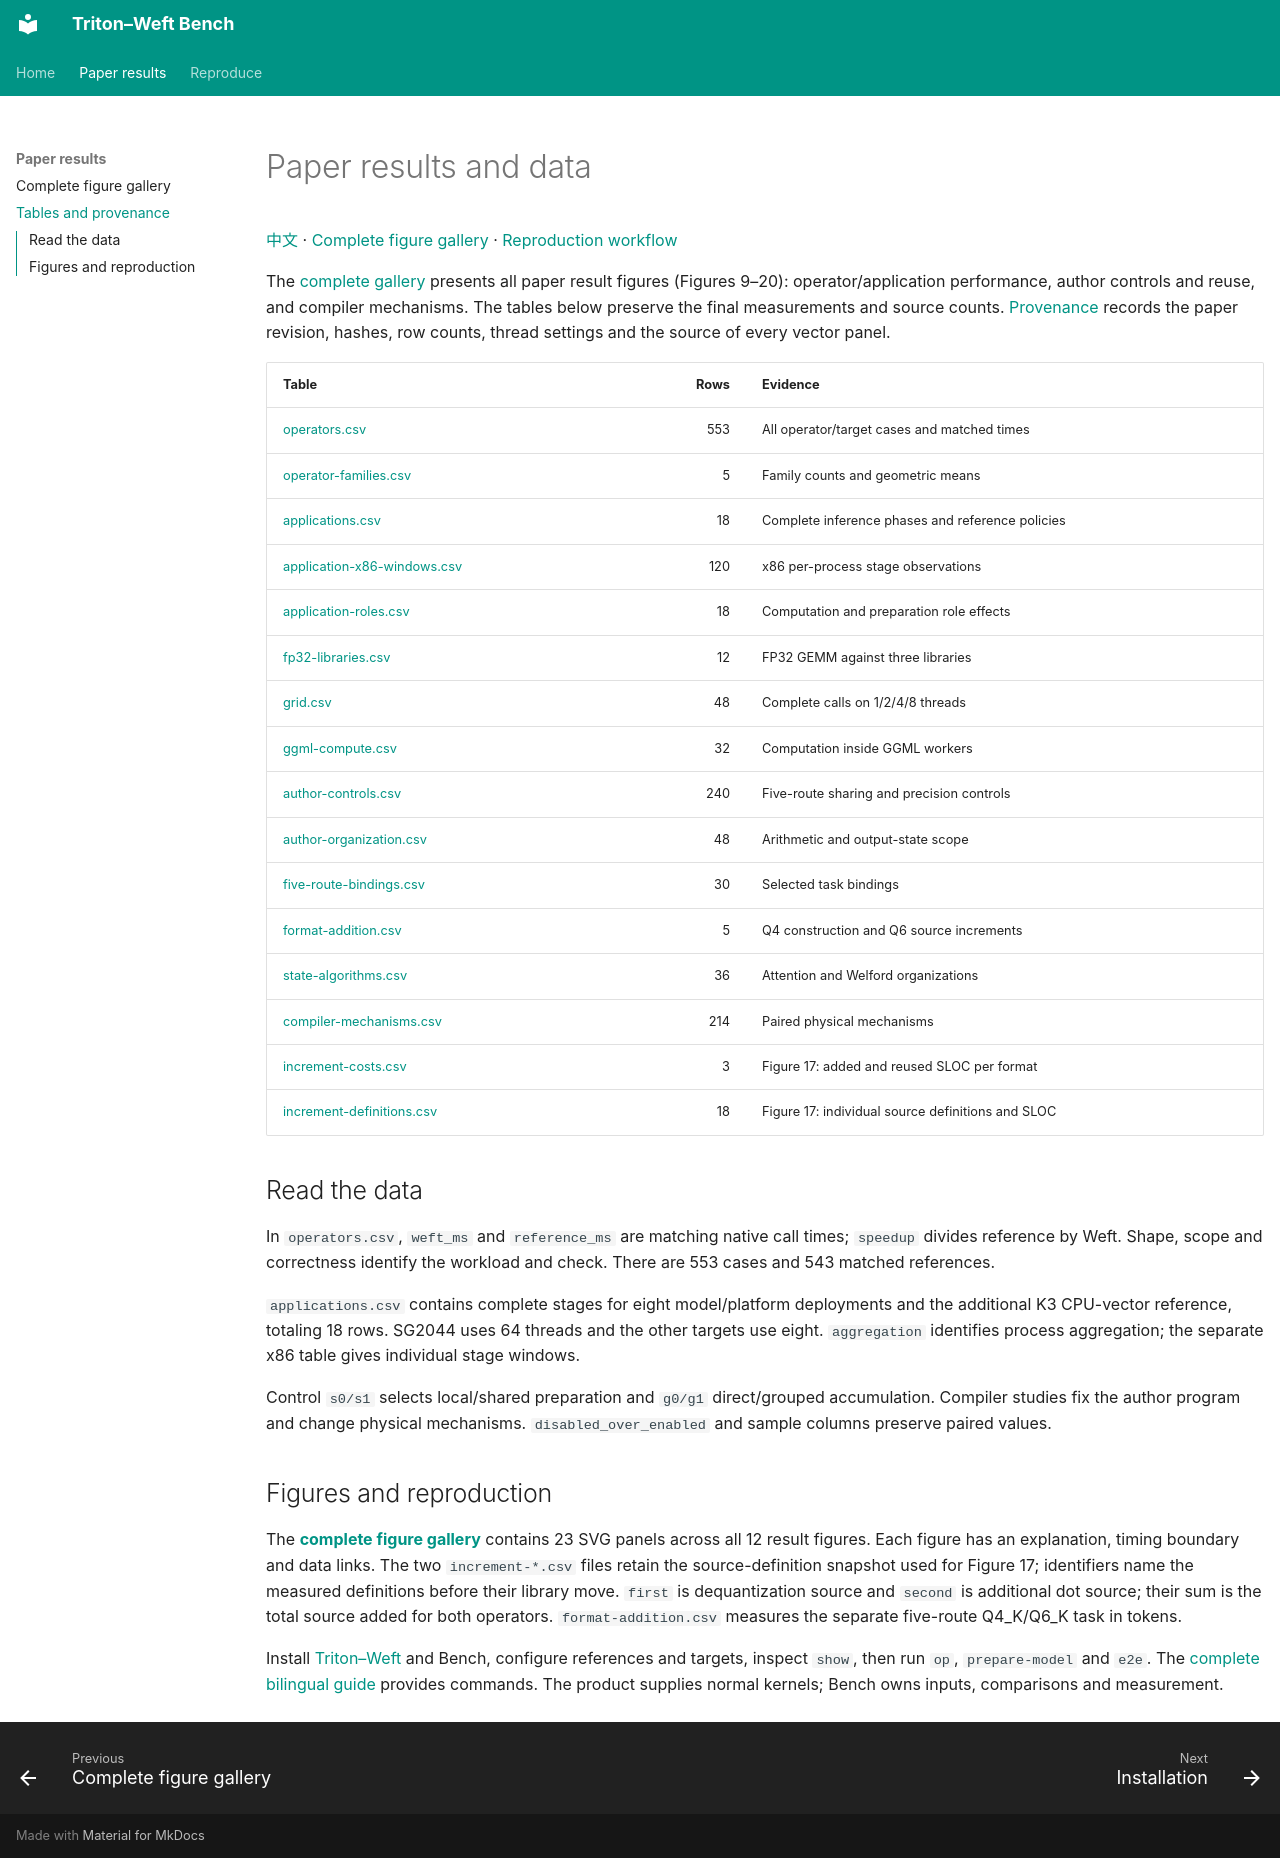

repository: Tianchen-ai/triton-weft-bench · page: paper/index.html · generator: mkdocs

# Paper results and data

[中文](https://tianchen-ai.github.io/triton-weft-bench/zh-CN/paper/) · [Complete figure gallery](gallery.md) · [Reproduction workflow](https://tianchen-ai.github.io/triton-weft/experiments/reproduce/)

The [complete gallery](gallery.md) presents all paper result figures (Figures
9–20): operator/application performance, author controls and reuse, and compiler
mechanisms. The tables below preserve the final measurements and source counts.
[Provenance](provenance.json) records the paper revision, hashes, row counts,
thread settings and the source of every vector panel.

| Table | Rows | Evidence |
|---|---:|---|
| [operators.csv](operators.csv) | 553 | All operator/target cases and matched times |
| [operator-families.csv](operator-families.csv) | 5 | Family counts and geometric means |
| [applications.csv](applications.csv) | 18 | Complete inference phases and reference policies |
| [application-x86-windows.csv](application-x86-windows.csv) | 120 | x86 per-process stage observations |
| [application-roles.csv](application-roles.csv) | 18 | Computation and preparation role effects |
| [fp32-libraries.csv](fp32-libraries.csv) | 12 | FP32 GEMM against three libraries |
| [grid.csv](grid.csv) | 48 | Complete calls on 1/2/4/8 threads |
| [ggml-compute.csv](ggml-compute.csv) | 32 | Computation inside GGML workers |
| [author-controls.csv](author-controls.csv) | 240 | Five-route sharing and precision controls |
| [author-organization.csv](author-organization.csv) | 48 | Arithmetic and output-state scope |
| [five-route-bindings.csv](five-route-bindings.csv) | 30 | Selected task bindings |
| [format-addition.csv](format-addition.csv) | 5 | Q4 construction and Q6 source increments |
| [state-algorithms.csv](state-algorithms.csv) | 36 | Attention and Welford organizations |
| [compiler-mechanisms.csv](compiler-mechanisms.csv) | 214 | Paired physical mechanisms |
| [increment-costs.csv](increment-costs.csv) | 3 | Figure 17: added and reused SLOC per format |
| [increment-definitions.csv](increment-definitions.csv) | 18 | Figure 17: individual source definitions and SLOC |

## Read the data

In `operators.csv`, `weft_ms` and `reference_ms` are matching native call times;
`speedup` divides reference by Weft. Shape, scope and correctness identify the
workload and check. There are 553 cases and 543 matched references.

`applications.csv` contains complete stages for eight model/platform deployments
and the additional K3 CPU-vector reference, totaling 18 rows. SG2044 uses
64 threads and the other targets use eight. `aggregation` identifies process
aggregation; the separate x86 table gives individual stage windows.

Control `s0/s1` selects local/shared preparation and `g0/g1` direct/grouped
accumulation. Compiler studies fix the author program and change physical
mechanisms. `disabled_over_enabled` and sample columns preserve paired values.

## Figures and reproduction

The **[complete figure gallery](gallery.md)** contains 23 SVG panels across all
12 result figures. Each figure has an explanation, timing boundary and data links.
The two `increment-*.csv` files retain the source-definition snapshot used for
Figure 17; identifiers name the measured definitions before their library move.
`first` is dequantization source and `second` is additional dot source; their
sum is the total source added for both operators. `format-addition.csv` measures
the separate five-route Q4_K/Q6_K task in tokens.

Install [Triton–Weft](https://github.com/Tianchen-ai/triton-weft) and Bench,
configure references and targets, inspect `show`, then run `op`,
`prepare-model` and `e2e`. The [complete bilingual guide](https://tianchen-ai.github.io/triton-weft/experiments/reproduce/)
provides commands. The product supplies normal kernels; Bench owns inputs,
comparisons and measurement.
